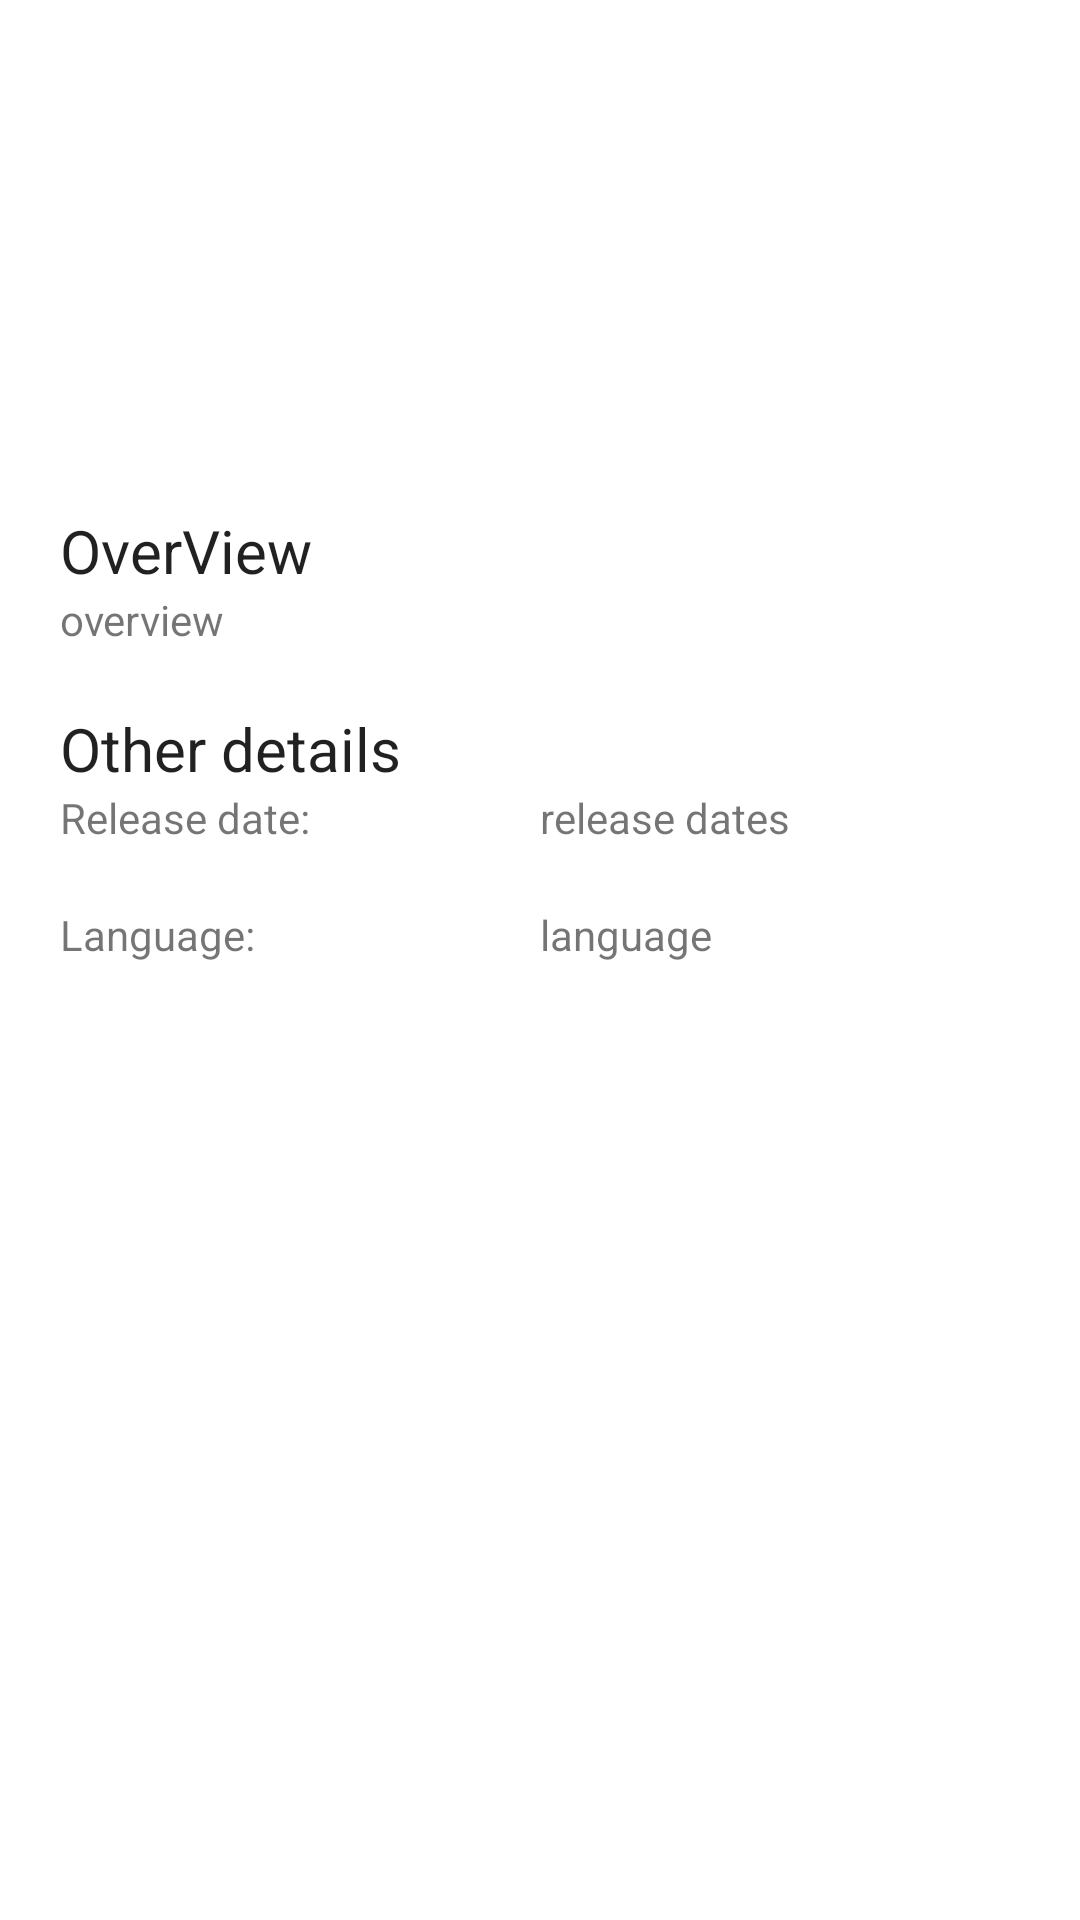

Reconstruct the res/layout file that produces this screen, plus the resources it refers to.
<!-- AndroidManifest.xml: application theme Theme.Assignment -->
<!-- res/layout/simple_activity_item_detail.xml -->
<?xml version="1.0" encoding="utf-8"?>
<LinearLayout xmlns:android="http://schemas.android.com/apk/res/android"
    xmlns:tools="http://schemas.android.com/tools"
    android:layout_width="match_parent"
    android:layout_height="match_parent"
    android:orientation="vertical"
    android:padding="20dp">

    <RelativeLayout
        android:layout_width="match_parent"
        android:layout_height="150dp">

        <TextView
            android:id="@+id/movie_title"
            android:layout_width="match_parent"
            android:layout_height="match_parent"
            android:gravity="center"
            android:textAppearance="@style/TextAppearance.AppCompat.Display1"
            tools:text="Frozen 2"
            />

    </RelativeLayout>

    <ScrollView
        android:layout_width="match_parent"
        android:layout_height="match_parent">

        <LinearLayout
            android:layout_width="match_parent"
            android:layout_height="match_parent"
            android:orientation="vertical">

            <TextView
                android:layout_width="match_parent"
                android:layout_height="wrap_content"
                android:text="OverView"
                android:textAppearance="@style/TextAppearance.AppCompat.Title" />

            <TextView
                android:id="@+id/movie_overview"
                android:layout_width="match_parent"
                android:layout_height="wrap_content"
                android:paddingBottom="20dp"
                android:text="overview" />

            <TextView
                android:layout_width="match_parent"
                android:layout_height="wrap_content"
                android:text="Other details"
                android:textAppearance="@style/TextAppearance.AppCompat.Title" />

            <LinearLayout
                android:layout_width="match_parent"
                android:layout_height="wrap_content"
                android:orientation="horizontal"
                android:weightSum="1">

                <TextView
                    android:layout_width="0dp"
                    android:layout_height="wrap_content"
                    android:layout_weight="0.5"
                    android:paddingRight="5dp"
                    android:paddingBottom="20dp"
                    android:text="Release date:" />

                <TextView
                    android:id="@+id/movie_release_date"
                    android:layout_width="0dp"
                    android:layout_height="wrap_content"
                    android:layout_weight="0.5"
                    android:paddingBottom="20dp"
                    android:text="release dates" />

            </LinearLayout>

            <LinearLayout
                android:layout_width="match_parent"
                android:layout_height="wrap_content"
                android:orientation="horizontal"
                android:weightSum="1">

                <TextView
                    android:layout_width="0dp"
                    android:layout_height="wrap_content"
                    android:layout_weight="0.5"
                    android:paddingRight="5dp"
                    android:paddingBottom="20dp"
                    android:text="Language:" />

                <TextView
                    android:id="@+id/movie_language"
                    android:layout_width="0dp"
                    android:layout_height="wrap_content"
                    android:layout_weight="0.5"
                    android:paddingBottom="20dp"
                    android:text="language" />
            </LinearLayout>

        </LinearLayout>
    </ScrollView>
</LinearLayout>
<!-- resources referenced by this layout -->
<resources>
  <style name="Theme.Assignment" parent="Theme.MaterialComponents.DayNight.DarkActionBar">
          
          <item name="colorPrimary">@color/purple_500</item>
          <item name="colorPrimaryVariant">@color/purple_700</item>
          <item name="colorOnPrimary">@color/white</item>
          
          <item name="colorSecondary">@color/teal_200</item>
          <item name="colorSecondaryVariant">@color/teal_700</item>
          <item name="colorOnSecondary">@color/black</item>
          
          <item name="android:statusBarColor" tools:targetApi="l">?attr/colorPrimaryVariant</item>
          
          <item name="android:fontFamily" />
          <item name="fontFamily" />
      </style>
  <color name="purple_500">#FF6200EE</color>
  <color name="purple_700">#FF3700B3</color>
  <color name="white">#FFFFFFFF</color>
  <color name="teal_200">#FF03DAC5</color>
  <color name="teal_700">#FF018786</color>
  <color name="black">#FF000000</color>
</resources>
